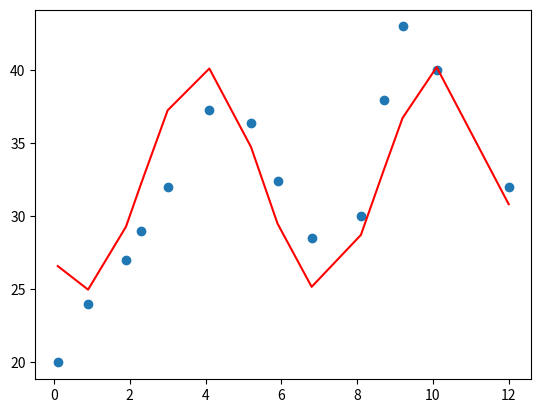

This figure's Python source: (Note: this script raises an exception after producing the figure.)
import numpy as np
import matplotlib.pylab as plt
import math


# mean squared error of y_pred and y_label
def MSE(y_pred: np.array, y_label: np.array)->float:
    return ((y_pred-y_label)**2).sum()/len(y_label)


def find_coef(x:np.array, y:np.array)->np.array:

    matrix = [np.ones(len(x))]
    matrix.append([math.sin(_) for _ in x])
    matrix.append([math.cos(_) for _ in x])

    A = np.array(matrix).T
    coef = np.linalg.inv(A.T @ A) @ A.T @ y[:, None]

    return coef


def get_equ_val(x:np.array, coef:np.array)->np.array:

    if len(coef.shape)>1:
        coef = coef.squeeze()

    matrix = [np.ones(len(x))]
    matrix.append([math.sin(_) for _ in x])
    matrix.append([math.cos(_) for _ in x])

    matrix = np.array(matrix).T

    return matrix.dot(coef)


def main():
    x = np.array([0.1, 0.9, 1.9, 2.3, 3, 4.1, 5.2,
                 5.9, 6.8, 8.1, 8.7, 9.2, 10.1, 12])
    y = np.array([20, 24, 27, 29, 32, 37.3, 36.4,
                 32.4, 28.5, 30, 38, 43, 40, 32])

    # plot dot
    plt.scatter(x, y)

    # find best coef of my equation
    coef = find_coef(x, y)

    print(f"Coef: {coef}")
    y_pred = get_equ_val(x, coef)

    plt.plot(x, y_pred, 'r')

    # save plot to png file
    plt.savefig('./result/q4.png')

    mse = MSE(y_pred, y)
    print(f"MSE: {mse:.3f}")


if __name__ == "__main__":
    main()
